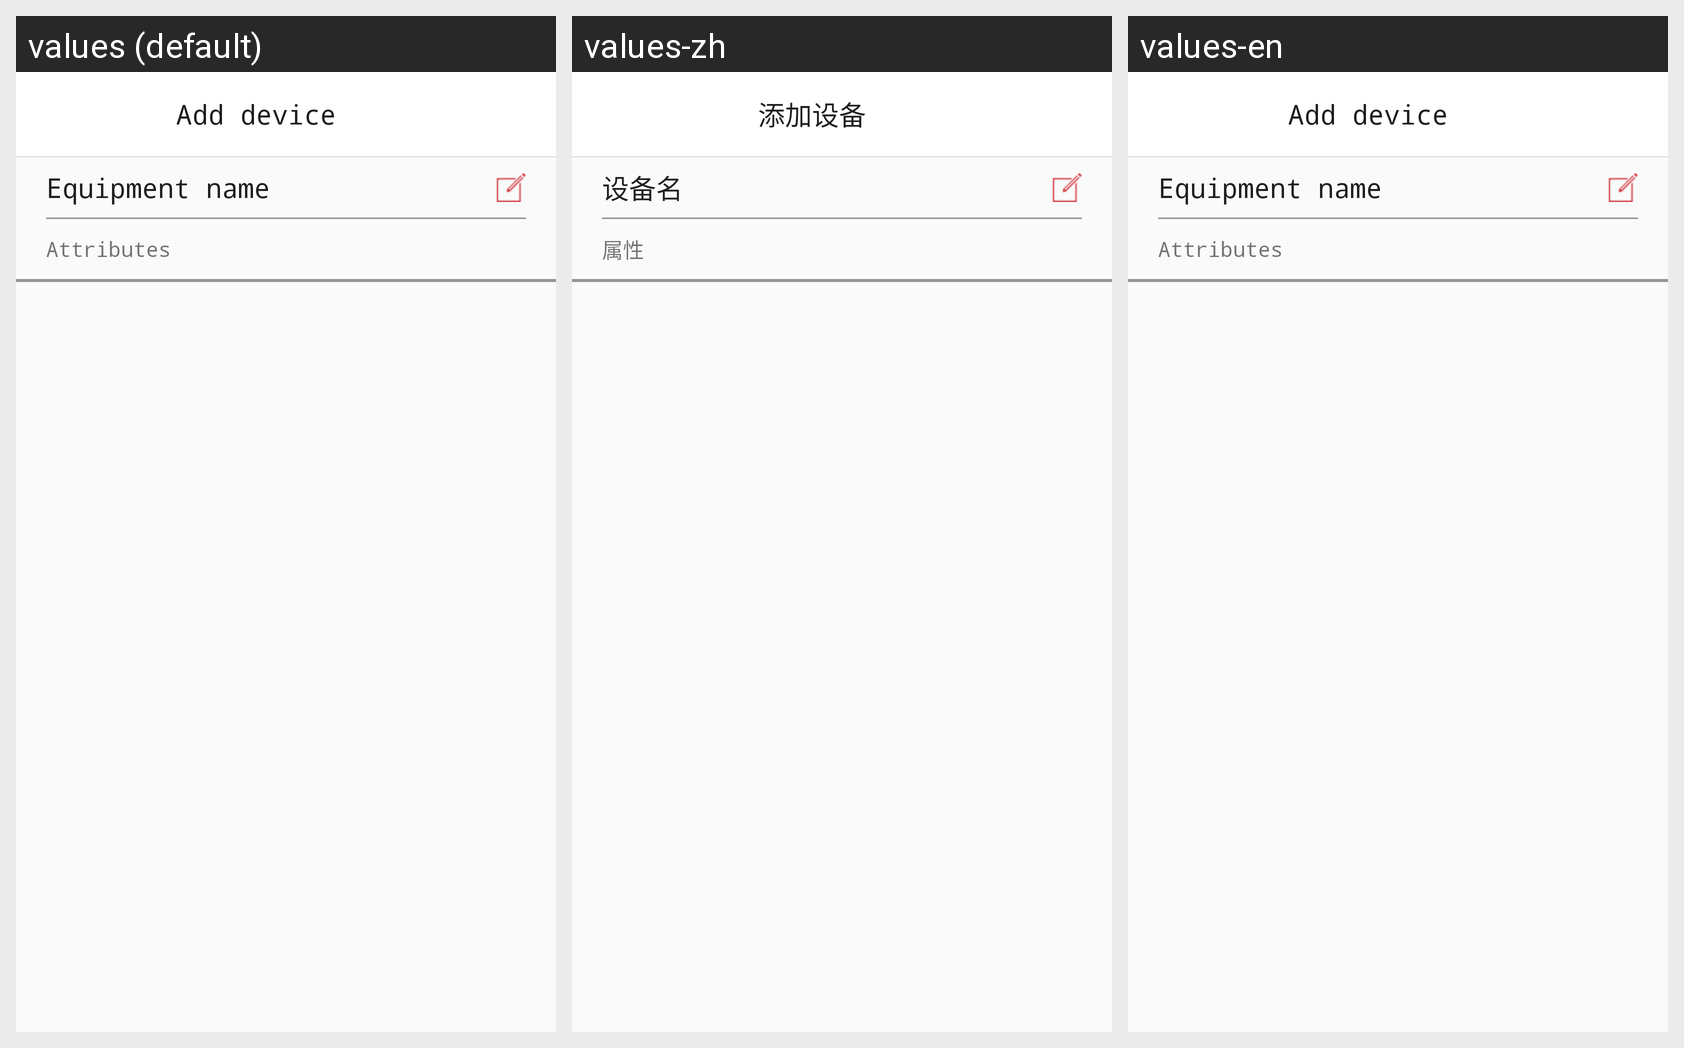

Strings drawn on this Android screen and how each of the app's shown locales translates them:
Android screen res/layout/set_device_name.xml rendered under 3 locales, left to right: values (default), values-zh, values-en. Device: Nexus 5 (rendered at 1080×1920; each locale shown at half size, 540×960, under a caption strip naming it); theme AppTheme.
Strings drawn on this screen, with the default value and each locale's value (text and hints the layout hard-codes, and strings that could not be matched under every locale, appear in the picture but are not listed):

equipment_name
  values: Equipment name
  values-zh: 设备名
  values-en: Equipment name

tv_setName_cup
  values: Attributes
  values-zh: 属性
  values-en: Attributes

add_device
  values: Add device
  values-zh: 添加设备
  values-en: Add device
